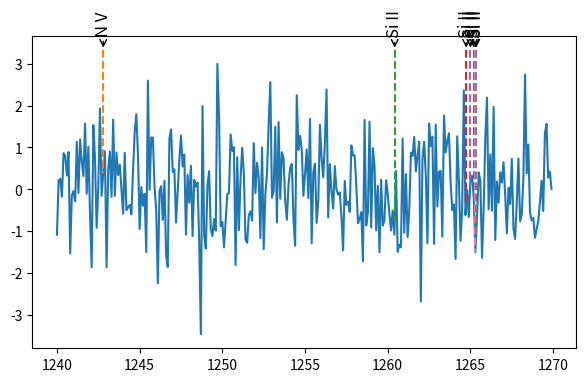

This chart was generated by the following Python code: (Note: this script raises an exception after producing the figure.)
"""Plot spectral line identifications."""
from __future__ import division, print_function
import numpy as np
from matplotlib import pyplot as plt


def _convert_to_array(x, size, name):
    try:
        l = len(x)
        if l != size:
            raise ValueError(
                "{0} must be scalar or of length {1}".format(
                    name, size))
    except TypeError:
        # Only one item
        xa = np.array([x] * size)
    else:
        xa = np.array(x)

    return xa


def get_line_flux(line_wave, wave, flux, **kwargs):
    return np.interp(line_wave, wave, flux, **kwargs)


def get_box_loc(fig, ax, line_wave, arrow_tip, box_axes_space):
    # Plot boxes in their original x position, at a height given by the
    # key word box_axes_spacing above the top edge of Axes. The default
    # is set to 0.06. This is in figure fraction so that the spacing
    # doesn't depend on the data y range.
    box_loc = []
    fig_inv_trans = fig.transFigure.inverted()
    for w, a in zip(line_wave, arrow_tip):
        # Convert position of tip of arrow, which is equal to arrow_tip
        # to figure coordinates, add the space between top edge and
        # text box in figure fraction. Then convert the text box
        # position back to Axes coordinates.
        display_coords = ax.transData.transform((w, a))
        figure_coords = fig_inv_trans.transform(display_coords)
        figure_coords[1] += box_axes_space
        display_coords = fig.transFigure.transform(figure_coords)
        ax_coords = ax.transData.inverted().transform(display_coords)
        box_loc.append(ax_coords)

    return box_loc


def adjust_boxes(line_wave, box_widths, left_edge, right_edge,
                 adjust_factor=0.35, factor_decrement=3.0,
                 max_iter=1000):
    # Adjust positions.
    niter = 0
    changed = True
    nlines = len(line_wave)

    wlp = line_wave[:]
    while changed:
        changed = False
        for i in range(nlines):
            if i > 0:
                diff1 = wlp[i] - wlp[i - 1]
                separation1 = (box_widths[i] + box_widths[i - 1]) / 2.0
            else:
                diff1 = wlp[i] - left_edge + box_widths[i] * 1.01
                separation1 = box_widths[i]
            if i < nlines - 2:
                diff2 = wlp[i + 1] - wlp[i]
                separation2 = (box_widths[i] + box_widths[i + 1]) / 2.0
            else:
                diff2 = right_edge + box_widths[i] * 1.01 - wlp[i]
                separation2 = box_widths[i]

            if diff1 < separation1 or diff2 < separation2:
                if wlp[i] == left_edge: diff1 = 0
                if wlp[i] == right_edge: diff2 = 0
                if diff2 > diff1:
                    wlp[i] = wlp[i] + separation2 * adjust_factor
                    wlp[i] = wlp[i] if wlp[i] < right_edge else \
                        right_edge
                else:
                    wlp[i] = wlp[i] - separation1 * adjust_factor
                    wlp[i] = wlp[i] if wlp[i] > left_edge else \
                        left_edge
                changed = True
            niter += 1
        if niter == max_iter * 0.75: adjust_factor /= factor_decrement
        if niter >= max_iter: break

    return wlp, changed, niter


def prepare_axes(wave, flux, fig=None, ax_lower=(0.1, 0.1),
                 ax_dim=(0.85, 0.65)):
    # Axes location in figure.
    if not fig:
        fig = plt.figure()
    ax = fig.add_axes([ax_lower[0], ax_lower[1], ax_dim[0], ax_dim[1]])
    ax.plot(wave, flux)
    return fig, ax


def plot_line_ids(wave, flux, line_wave, line_label1, label1_size=None,
                  extend=True, **kwargs):
    wave = np.array(wave)
    flux = np.array(flux)
    line_wave = np.array(line_wave)
    line_label1 = np.array(line_label1)

    nlines = len(line_wave)
    assert nlines == len(line_label1), "Each line must have a label."

    if label1_size == None:
        label1_size = np.array([12] * nlines)
    label1_size = _convert_to_array(label1_size, nlines, "lable1_size")

    extend = _convert_to_array(extend, nlines, "extend")

    # Sort.
    indx = np.argsort(wave)
    wave[:] = wave[indx]
    flux[:] = flux[indx]
    indx = np.argsort(line_wave)
    line_wave[:] = line_wave[indx]
    line_label1[:] = line_label1[indx]
    label1_size[:] = label1_size[indx]

    # Flux at the line wavelengths.
    line_flux = get_line_flux(line_wave, wave, flux)

    # Figure and Axes. If Axes is given then use it. If not, create
    # figure, if not given, and add Axes to it using a default
    # layout. Also plot the data in the Axes.
    ax = kwargs.get("ax", None)
    if not ax:
        fig = kwargs.get("fig", None)
        fig, ax = prepare_axes(wave, flux, fig)
    else:
        fig = ax.figure

    # Find location of the tip of the arrow. Either the top edge of the
    # Axes or the given data coordinates.
    ax_bounds = ax.get_ybound()
    arrow_tip = kwargs.get("arrow_tip", ax_bounds[1])
    arrow_tip = _convert_to_array(arrow_tip, nlines, "arrow_tip")

    # The height of the box from the arrow tip. Either given heights in
    # data coordiantes or use the box_axes_space in figure
    # fraction. The latter has a default value and gets used when no
    # box locations are given. Figure coordiantes are used so that
    # the location does not dependent on the data y range.
    box_loc = kwargs.get("box_loc", None)
    if not box_loc:
        box_axes_space = kwargs.get("box_axes_space", 0.06)
        box_loc = get_box_loc(fig, ax, line_wave, arrow_tip, box_axes_space)
    else:
        box_loc = _convert_to_array(box_loc, nlines, "box_loc")
        box_loc = zip(line_wave, box_loc)

    # Draw boxes.
    for i in range(nlines):
        ax.annotate(line_label1[i], xy=(line_wave[i], arrow_tip[i]),
                    xytext=(box_loc[i][0],
                            box_loc[i][1]),
                    xycoords="data", textcoords="data",
                    rotation=90, horizontalalignment="center",
                    verticalalignment="center",
                    fontsize=label1_size[i],
                    arrowprops=dict(arrowstyle="->"))
        if extend[i]:
            ax.plot([line_wave[i]] * 2, [arrow_tip[i], line_flux[i]], "--")

    # Draw the figure so that get_window_extent() below works.
    fig.canvas.draw()

    # Get annotation boxes and convert their dimensions from display
    # coordinates to data coordinates. Specifically, we want the width
    # in wavelength units.
    ax_inv_trans = ax.transData.inverted()
    box_widths = []  # box width in wavelength units.
    # For each annotation box, transform the bounding box into data
    # coordinates and extract the width.
    for box in ax.texts:
        b_ext = box.get_window_extent()
        box_widths.append(b_ext.transformed(ax_inv_trans).width)

    wlp, niter, changed = adjust_boxes(line_wave, box_widths,
                                       np.min(wave), np.max(wave),
                                       adjust_factor=0.35, max_iter=1000)

    # Move the boxes, to new positions.
    for i in range(nlines):
        box = ax.texts[i]
        box.xytext = (wlp[i], box.xytext[1])

    # Update the figure
    fig.canvas.draw()

    return fig, ax

if __name__ == "__main__":
    wave = 1240 + np.arange(300) * 0.1
    flux = np.random.normal(size=300)
    line_wave = [1242.80, 1260.42, 1264.74, 1265.00, 1265.2, 1265.3, 1265.35]
    line_flux = np.interp(line_wave, wave, flux)
    line_label1 = ['N V', 'Si II', 'Si II', 'Si II', 'Si II', 'Si II', 'Si II']
    label1_sizes = np.array([12, 12, 12, 12, 12, 12, 12])
    plot_line_ids(wave, flux, line_wave, line_label1)
    plt.show()
